5-way image classification set "dataset_itr2" from GitHub (aarushshenoy/plant); label vocabulary: grape healthy, tomato late blight, tomato two-spotted spider mite, tomato target spot, tomato yellow leaf curl virus.

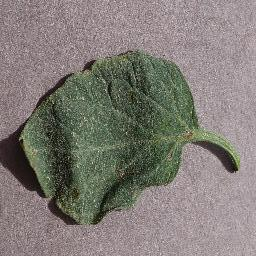
Label: tomato target spot

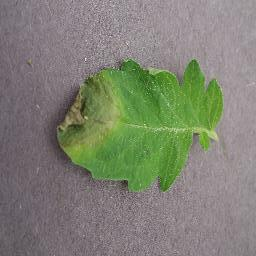
Label: tomato late blight

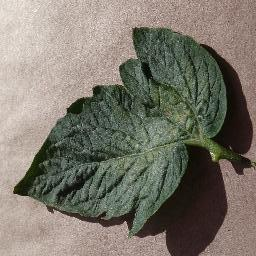
Label: tomato two-spotted spider mite

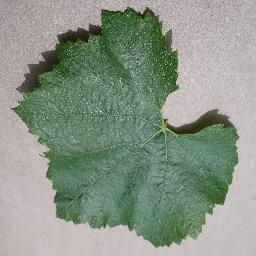
Label: grape healthy

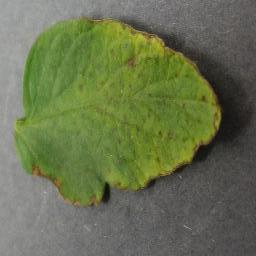
Label: tomato yellow leaf curl virus

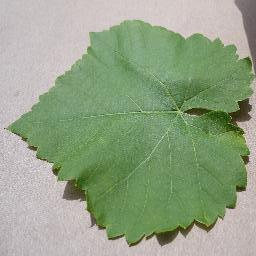
Label: grape healthy
